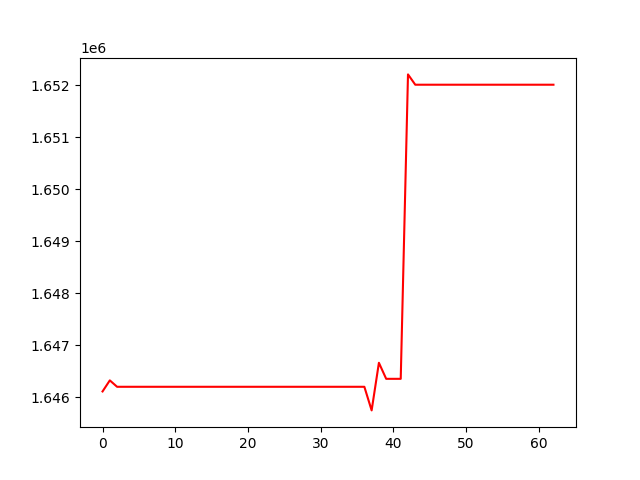

The data file committed next to this chart (first rows):
, 0
0, 1646108
1, 1646321
2, 1646198
3, 1646198
4, 1646198
5, 1646198
6, 1646198
7, 1646198
8, 1646198
9, 1646198
10, 1646198
11, 1646198
12, 1646198
13, 1646198
14, 1646198
15, 1646198
16, 1646198
17, 1646198
18, 1646198
19, 1646198
20, 1646198
21, 1646198
22, 1646198
23, 1646198
24, 1646198
25, 1646198
26, 1646198
27, 1646198
28, 1646198
29, 1646198
30, 1646198
31, 1646198
32, 1646198
33, 1646198
34, 1646198
35, 1646198
36, 1646198
37, 1645743
38, 1646660
39, 1646351
40, 1646351
41, 1646351
42, 1652213
43, 1652015
44, 1652015
45, 1652015
46, 1652015
47, 1652015
48, 1652015
49, 1652015
50, 1652015
51, 1652015
52, 1652015
53, 1652015
54, 1652015
55, 1652015
56, 1652015
57, 1652015
58, 1652015
59, 1652015
... 3 more rows
